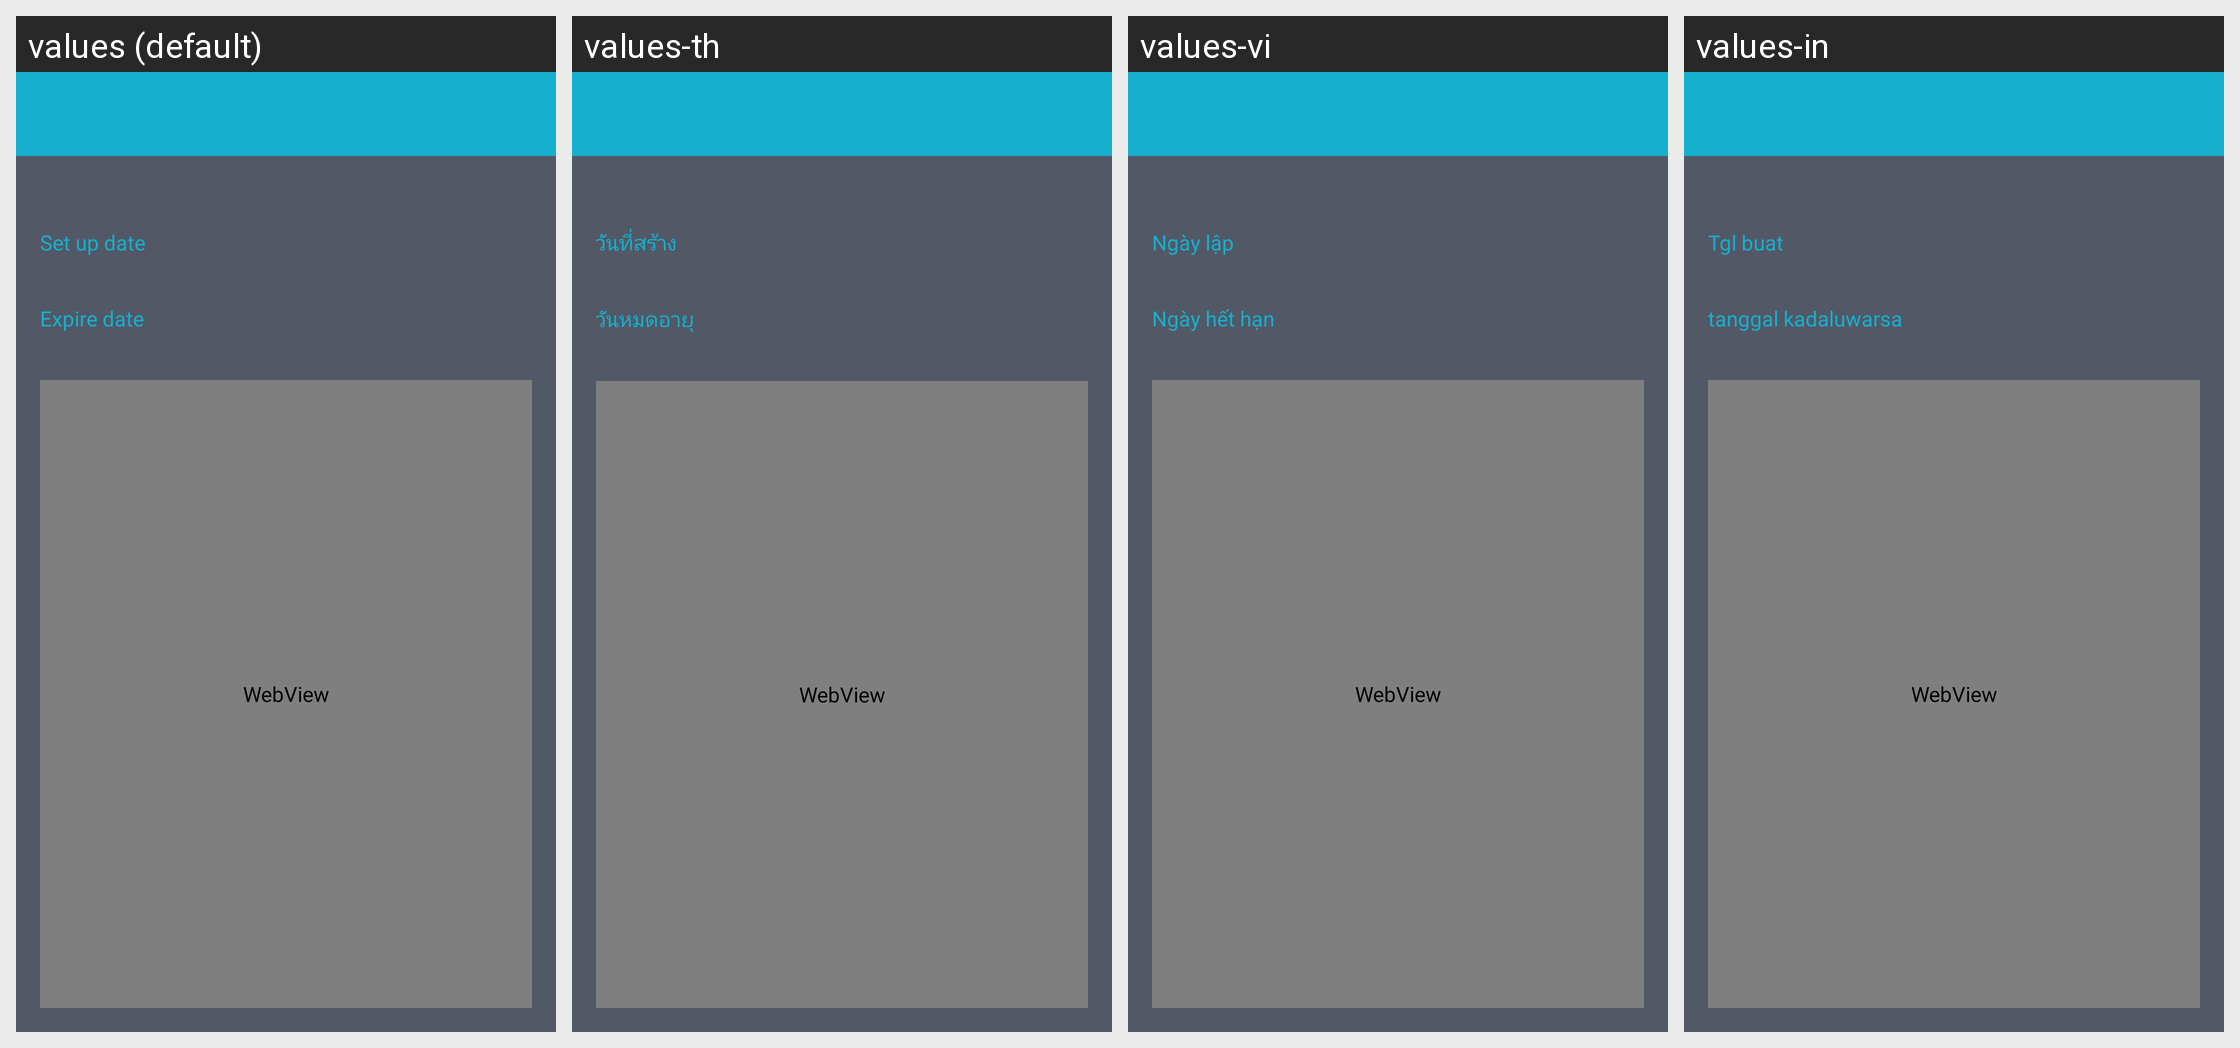

Locale-by-locale string values for the Android screen shown in this grid:
Android screen res/layout/activity_announcement_content.xml rendered under 4 locales, left to right: values (default), values-th, values-vi, values-in. Device: Nexus 5 (rendered at 1080×1920; each locale shown at half size, 540×960, under a caption strip naming it); theme AppTheme.
Other locales in the repository, not shown: values-zh.
Strings drawn on this screen, with the default value and each locale's value (text and hints the layout hard-codes, and strings that could not be matched under every locale, appear in the picture but are not listed):

ann_create_date
  values: Set up date
  values-th: วันที่สร้าง
  values-vi: Ngày lập
  values-in: Tgl buat

ann_expiration_date
  values: Expire date
  values-th: วันหมดอายุ
  values-vi: Ngày hết hạn
  values-in: tanggal kadaluwarsa
